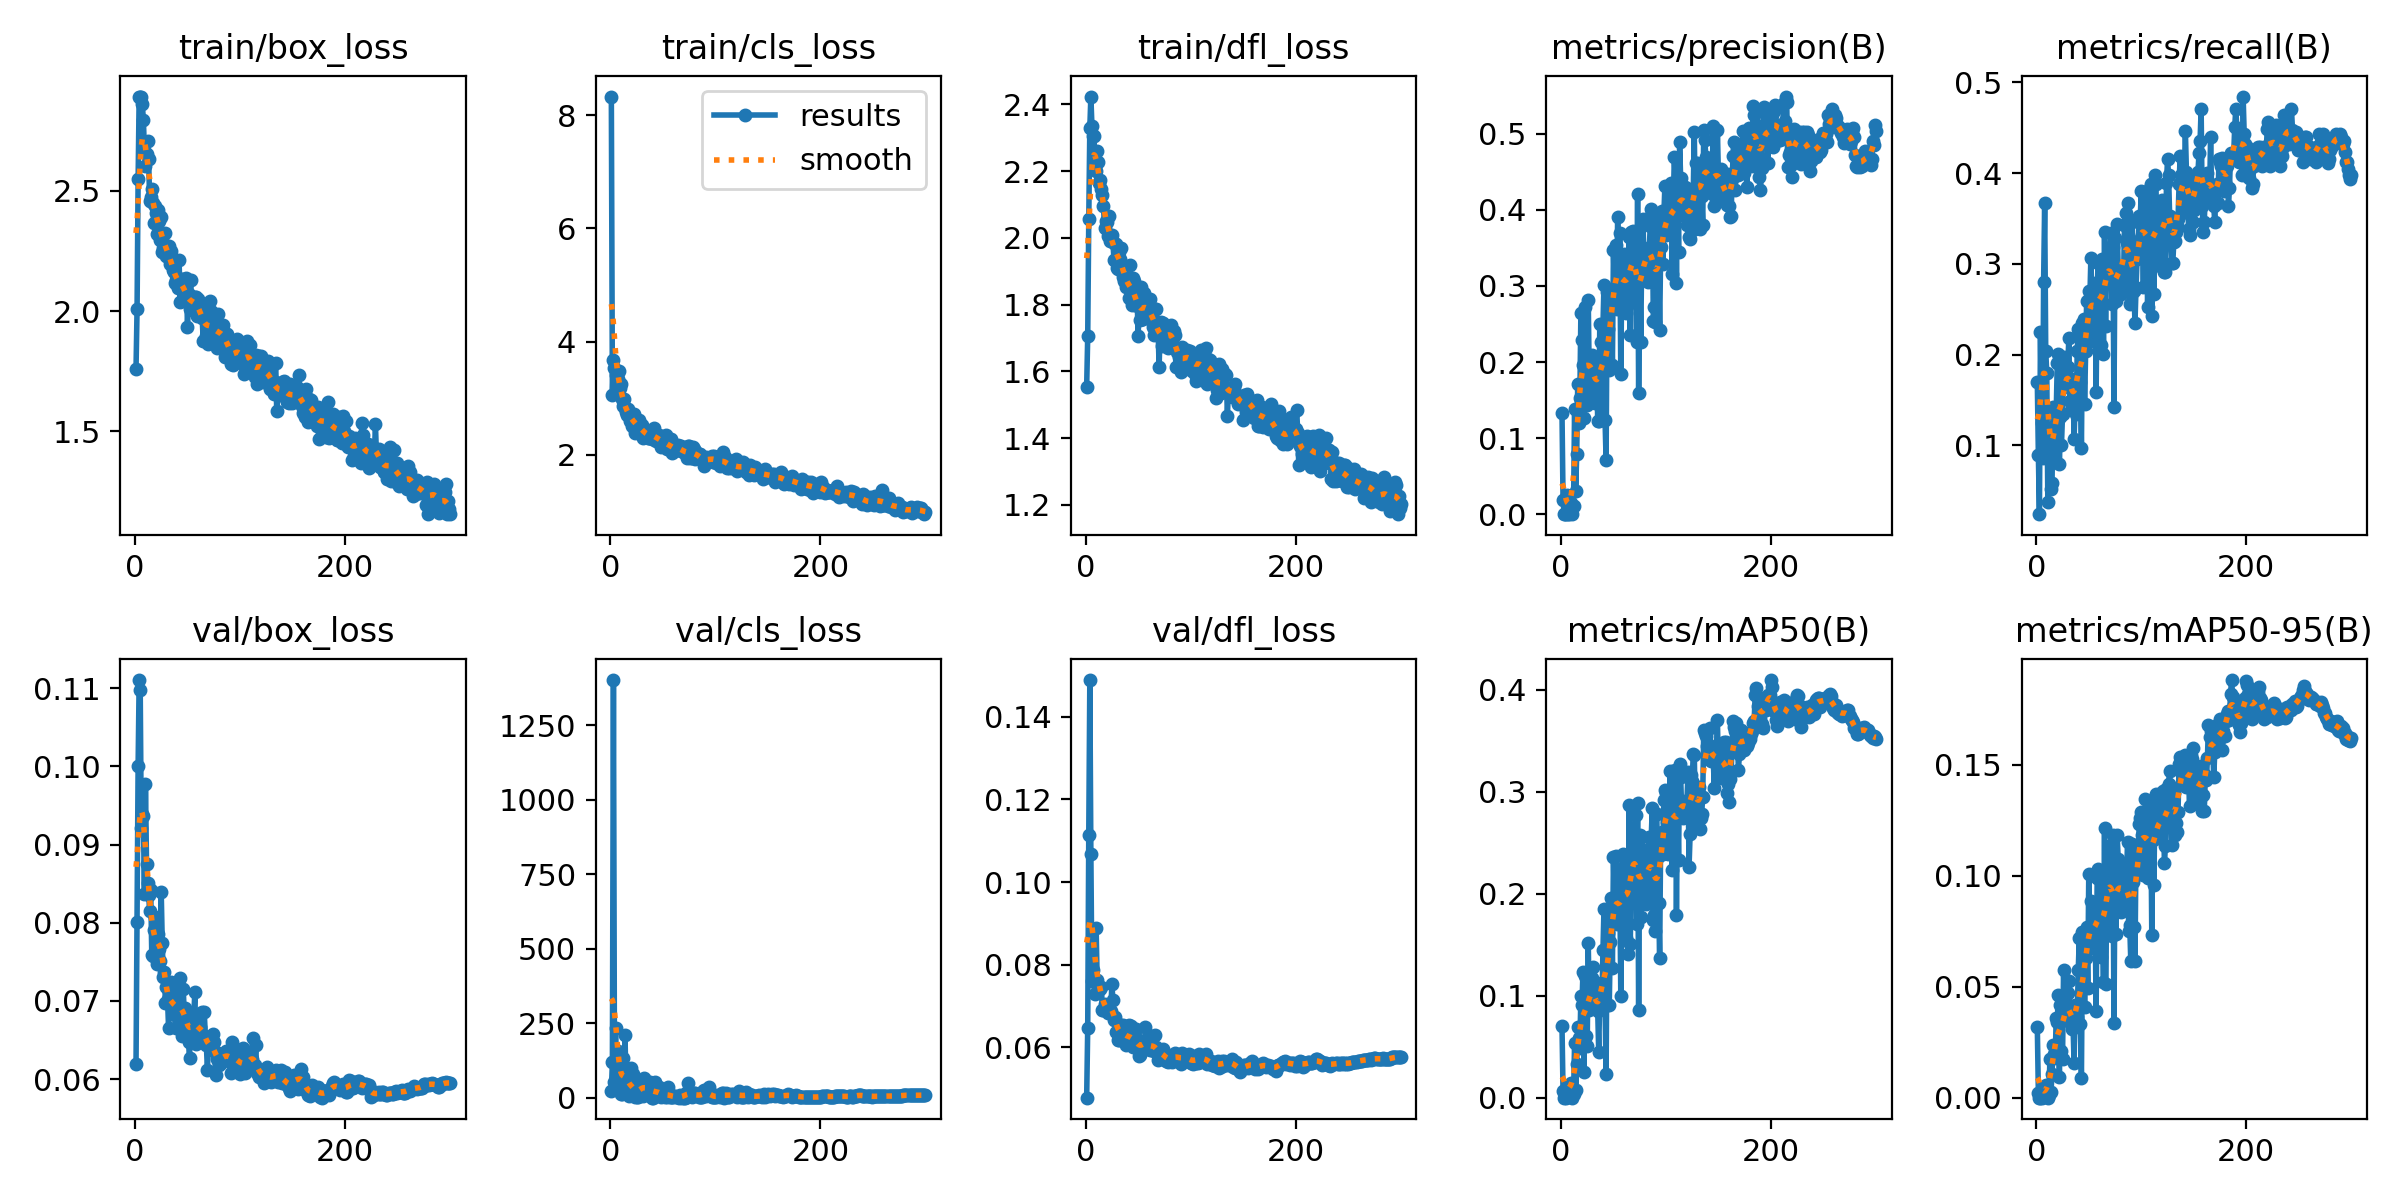

The table this chart was drawn from, first rows:
epoch, time, train/box_loss, train/cls_loss, train/dfl_loss, metrics/precision(B), metrics/recall(B), metrics/mAP50(B), metrics/mAP50-95(B), val/box_loss, val/cls_loss, val/dfl_loss, lr/pg0, lr/pg1, lr/pg2
1, 41.34, 1.759, 8.328, 1.554, 0.133, 0.1696, 0.07024, 0.03176, 0.06189, 22.09, 0.04778, 0.0033, 0.0033, 0.0033
2, 82.54, 2.01, 3.05, 1.705, 0.01909, 0.08997, 0.00631, 0.00213, 0.08013, 119.6, 0.06465, 0.006626, 0.006626, 0.006626
3, 124.3, 2.548, 3.685, 2.056, 0.0007, 0.02422, 0.00014, 3e-05, 0.1001, 1402, 0.1114, 0.009947, 0.009947, 0.009947
4, 165.4, 2.893, 3.529, 2.329, 0.00015, 0.2249, 0.00029, 8e-05, 0.111, 53.63, 0.1489, 0.00997, 0.00997, 0.00997
5, 206.9, 2.889, 3.42, 2.424, 0.00012, 0.1246, 7e-05, 2e-05, 0.1098, 233.3, 0.1067, 0.00996, 0.00996, 0.00996
6, 250.6, 2.892, 3.372, 2.337, 0.02591, 0.08651, 0.01182, 0.00297, 0.09211, 77.43, 0.07595, 0.00995, 0.00995, 0.00995
7, 291.9, 2.86, 3.344, 2.306, 0.00077, 0.2803, 0.00451, 0.00091, 0.0939, 157.9, 0.07865, 0.009941, 0.009941, 0.009941
8, 332.8, 2.796, 3.484, 2.304, 0.00058, 0.3668, 0.01124, 0.00211, 0.09372, 78.19, 0.07661, 0.009931, 0.009931, 0.009931
9, 373.3, 2.67, 3.178, 2.208, 0.01532, 0.2041, 0.01273, 0.0056, 0.08367, 49.93, 0.07293, 0.009921, 0.009921, 0.009921
10, 413.3, 2.603, 3.26, 2.202, 0.01429, 0.1799, 0.01413, 0.00387, 0.0977, 12.02, 0.08887, 0.009911, 0.009911, 0.009911
11, 453.1, 2.654, 2.99, 2.26, 9e-05, 0.03806, 0.0001, 6e-05, 0.08757, 13.73, 0.07627, 0.009901, 0.009901, 0.009901
12, 492.9, 2.708, 2.857, 2.229, 0.01073, 0.1038, 0.00331, 0.00123, 0.08506, 132.6, 0.07436, 0.009891, 0.009891, 0.009891
13, 533.5, 2.634, 2.986, 2.165, 0.1387, 0.09343, 0.05325, 0.01732, 0.0835, 24.61, 0.07448, 0.009881, 0.009881, 0.009881
14, 574.1, 2.458, 2.833, 2.173, 0.02999, 0.0519, 0.00739, 0.00268, 0.08149, 209.4, 0.0742, 0.009871, 0.009871, 0.009871
15, 614.5, 2.473, 2.753, 2.147, 0.07878, 0.05882, 0.03342, 0.01058, 0.08424, 36.39, 0.07458, 0.009861, 0.009861, 0.009861
16, 655, 2.509, 2.709, 2.129, 0.1716, 0.1419, 0.06916, 0.02373, 0.0759, 59.36, 0.06892, 0.009851, 0.009851, 0.009851
17, 695.7, 2.451, 2.804, 2.095, 0.1202, 0.1211, 0.05833, 0.01977, 0.0758, 48.77, 0.0691, 0.009842, 0.009842, 0.009842
18, 735.3, 2.368, 2.736, 2.031, 0.1533, 0.08304, 0.04892, 0.01779, 0.07912, 6.983, 0.07035, 0.009832, 0.009832, 0.009832
19, 775.7, 2.439, 2.607, 2.05, 0.2649, 0.1384, 0.1001, 0.03598, 0.08076, 8.482, 0.06977, 0.009822, 0.009822, 0.009822
20, 816.7, 2.407, 2.679, 2.047, 0.2285, 0.1903, 0.09112, 0.034, 0.07631, 99.66, 0.06876, 0.009812, 0.009812, 0.009812
21, 856.1, 2.323, 2.509, 2.005, 0.1966, 0.2007, 0.1235, 0.04646, 0.07474, 12.3, 0.06823, 0.009802, 0.009802, 0.009802
22, 895.8, 2.421, 2.642, 2.067, 0.1263, 0.07958, 0.02572, 0.00948, 0.07859, 79.3, 0.06886, 0.009792, 0.009792, 0.009792
23, 936.3, 2.373, 2.727, 1.992, 0.2728, 0.1315, 0.1195, 0.04193, 0.07667, 13.83, 0.06819, 0.009782, 0.009782, 0.009782
24, 975.9, 2.295, 2.396, 1.994, 0.1565, 0.1003, 0.06084, 0.02114, 0.07508, 2.031, 0.06879, 0.009772, 0.009772, 0.009772
25, 1016, 2.39, 2.5, 2.009, 0.1434, 0.1349, 0.0508, 0.01754, 0.08388, 1.121, 0.07528, 0.009762, 0.009762, 0.009762
26, 1055, 2.248, 2.5, 1.988, 0.2814, 0.1972, 0.1519, 0.0576, 0.07739, 1.522, 0.07137, 0.009753, 0.009753, 0.009753
27, 1095, 2.263, 2.624, 1.934, 0.1725, 0.1696, 0.08624, 0.03489, 0.07309, 10.93, 0.0667, 0.009743, 0.009743, 0.009743
28, 1136, 2.281, 2.453, 1.981, 0.1864, 0.1765, 0.09902, 0.03506, 0.07366, 57.31, 0.06732, 0.009733, 0.009733, 0.009733
29, 1176, 2.326, 2.48, 1.982, 0.1952, 0.1868, 0.09941, 0.0405, 0.06977, 41.51, 0.06357, 0.009723, 0.009723, 0.009723
30, 1217, 2.23, 2.53, 1.911, 0.2087, 0.1868, 0.1173, 0.04717, 0.07178, 34.18, 0.06375, 0.009713, 0.009713, 0.009713
31, 1257, 2.226, 2.293, 1.907, 0.2063, 0.218, 0.1286, 0.05273, 0.07026, 4.488, 0.06184, 0.009703, 0.009703, 0.009703
32, 1297, 2.273, 2.457, 1.958, 0.1458, 0.1488, 0.09743, 0.04003, 0.06653, 67.45, 0.06175, 0.009693, 0.009693, 0.009693
33, 1338, 2.195, 2.375, 1.937, 0.1634, 0.1626, 0.08972, 0.03364, 0.07055, 38.13, 0.06495, 0.009683, 0.009683, 0.009683
34, 1379, 2.252, 2.379, 1.97, 0.2024, 0.1419, 0.08706, 0.03116, 0.07237, 30.9, 0.06531, 0.009673, 0.009673, 0.009673
35, 1419, 2.207, 2.385, 1.919, 0.123, 0.173, 0.08542, 0.03326, 0.0693, 15.63, 0.06321, 0.009663, 0.009663, 0.009663
36, 1459, 2.171, 2.301, 1.883, 0.1228, 0.1073, 0.04442, 0.01555, 0.07131, 25.61, 0.06546, 0.009654, 0.009654, 0.009654
37, 1500, 2.161, 2.304, 1.872, 0.2496, 0.1453, 0.1052, 0.04175, 0.06929, 44.36, 0.06347, 0.009644, 0.009644, 0.009644
38, 1540, 2.115, 2.357, 1.853, 0.2267, 0.1349, 0.112, 0.04068, 0.06814, 53.17, 0.06056, 0.009634, 0.009634, 0.009634
39, 1580, 2.129, 2.44, 1.875, 0.1236, 0.2041, 0.09239, 0.03621, 0.06652, 16.39, 0.06076, 0.009624, 0.009624, 0.009624
40, 1620, 2.142, 2.274, 1.875, 0.2477, 0.2284, 0.1445, 0.05776, 0.06994, 0.6822, 0.06248, 0.009614, 0.009614, 0.009614
41, 1660, 2.097, 2.317, 1.819, 0.3018, 0.2259, 0.1855, 0.07218, 0.07226, 0.1439, 0.06544, 0.009604, 0.009604, 0.009604
42, 1700, 2.215, 2.47, 1.919, 0.1235, 0.1696, 0.09022, 0.03322, 0.06735, 30.31, 0.06143, 0.009594, 0.009594, 0.009594
43, 1741, 2.037, 2.262, 1.829, 0.07163, 0.09689, 0.02332, 0.00877, 0.07288, 51.86, 0.06518, 0.009584, 0.009584, 0.009584
44, 1781, 2.114, 2.245, 1.8, 0.2913, 0.2353, 0.1834, 0.07448, 0.06766, 7.174, 0.06055, 0.009574, 0.009574, 0.009574
45, 1821, 2.113, 2.309, 1.879, 0.2437, 0.2387, 0.1616, 0.06671, 0.06554, 7.792, 0.06002, 0.009564, 0.009564, 0.009564
46, 1862, 2.134, 2.345, 1.872, 0.1895, 0.1453, 0.09077, 0.04078, 0.07154, 34.5, 0.06262, 0.009555, 0.009555, 0.009555
47, 1902, 2.123, 2.284, 1.798, 0.2909, 0.2041, 0.1528, 0.06309, 0.06798, 16.5, 0.06147, 0.009545, 0.009545, 0.009545
48, 1941, 2.047, 2.144, 1.85, 0.2815, 0.2595, 0.1963, 0.07682, 0.06909, 0.8181, 0.06441, 0.009535, 0.009535, 0.009535
49, 1982, 2.14, 2.282, 1.829, 0.1958, 0.2284, 0.1273, 0.04958, 0.06838, 27.42, 0.06195, 0.009525, 0.009525, 0.009525
50, 2022, 1.935, 2.265, 1.706, 0.3469, 0.2699, 0.2364, 0.101, 0.06626, 4.383, 0.05968, 0.009515, 0.009515, 0.009515
51, 2062, 2.071, 2.227, 1.794, 0.2886, 0.2595, 0.1832, 0.07607, 0.06468, 7.732, 0.05788, 0.009505, 0.009505, 0.009505
52, 2101, 2.011, 2.155, 1.754, 0.3537, 0.3068, 0.2366, 0.08855, 0.06266, 3.401, 0.05803, 0.009495, 0.009495, 0.009495
53, 2141, 2.129, 2.358, 1.854, 0.2702, 0.2145, 0.1701, 0.06744, 0.06839, 7.25, 0.06079, 0.009485, 0.009485, 0.009485
54, 2180, 2.004, 2.111, 1.758, 0.3904, 0.2595, 0.1987, 0.07924, 0.06614, 1.732, 0.06108, 0.009475, 0.009475, 0.009475
55, 2221, 2.021, 2.182, 1.757, 0.3145, 0.263, 0.1757, 0.06899, 0.06693, 34.32, 0.06126, 0.009465, 0.009465, 0.009465
56, 2261, 2.038, 2.118, 1.836, 0.3701, 0.2785, 0.2139, 0.08489, 0.06801, 10.56, 0.06097, 0.009456, 0.009456, 0.009456
57, 2300, 2.058, 2.175, 1.801, 0.1839, 0.1592, 0.1002, 0.03888, 0.07111, 2.875, 0.06496, 0.009446, 0.009446, 0.009446
58, 2340, 2.057, 2.287, 1.789, 0.323, 0.2768, 0.2255, 0.09919, 0.06453, 1.884, 0.05986, 0.009436, 0.009436, 0.009436
59, 2379, 1.98, 2.031, 1.778, 0.3209, 0.301, 0.239, 0.1029, 0.06676, 2.608, 0.06044, 0.009426, 0.009426, 0.009426
60, 2419, 2.052, 2.121, 1.788, 0.3414, 0.278, 0.2193, 0.08557, 0.06646, 0.9951, 0.05965, 0.009416, 0.009416, 0.009416
... 240 more rows
